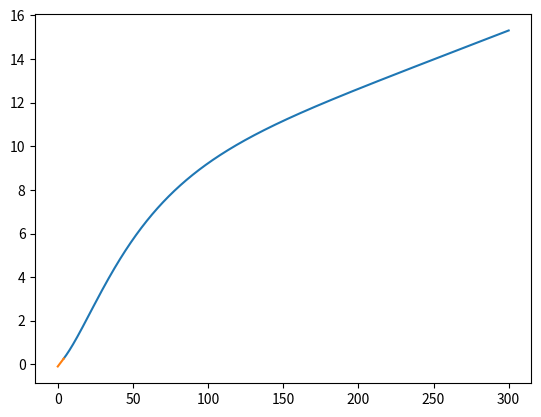

Source code (Python):
from scipy.integrate import quad
import numpy as np
import matplotlib.pyplot as plt
from scipy.interpolate import interp1d

class SS304():
    def __init__(self):
        #define material here
        self.thermal_conductivity={'a':-1.4087, 
                                   'b':1.3982, 
                                   'c':0.2543, 
                                   'd':-0.6260,
                                   'e':0.2334,
                                   'f':0.4256,
                                   'g':-0.4658,
                                   'h':0.1650,
                                   'i':-0.0199}
                                   
    def heatConductivity(self, T):
        return 10**(self.thermal_conductivity['a']+self.thermal_conductivity['b']*(np.log10(T))+self.thermal_conductivity['c']*((np.log10(T))**2)
                +self.thermal_conductivity['d']*((np.log10(T))**3)+self.thermal_conductivity['e']*((np.log10(T))**4)
                +self.thermal_conductivity['f']*((np.log10(T))**5)+self.thermal_conductivity['g']*((np.log10(T))**6)
                +self.thermal_conductivity['h']*((np.log10(T))**7)+self.thermal_conductivity['i']*((np.log10(T))**8))
    def extrapolate_low_temp(self):
        T=np.linspace(4,300,2000)
        y=self.heatConductivity(T)
        T_low=T[:10]
        y_low=y[:10]
        func_lowtemp=interp1d(T_low, y_low, fill_value='extrapolate')
        return func_lowtemp
    def plot_Tcond(self):
        T=np.linspace(4,300,2000)
        y=self.heatConductivity(T)
        func_lowtemp=self.extrapolate_low_temp()
        T_low=np.linspace(0,4,100)
        y_low=func_lowtemp(T_low)
        plt.plot(T, y)
        plt.plot(T_low,y_low)
        plt.show()
    def integrate_TC(self, Tlow, Thigh):    
        lamb, _=quad(self.heatConductivity, Tlow, Thigh)
        return lamb
    def integrate_TC_low(self, Tlow, Thigh):  
        func=self.extrapolate_low_temp()  
        lamb, _=quad(func, Tlow, Thigh)
        return lamb

class Teflon():
    def __init__(self):
        #define material here
        self.thermal_conductivity={'a':2.7380, 
                                   'b':-30.677, 
                                   'c':89.430, 
                                   'd':-136.99,
                                   'e':124.69,
                                   'f':-69.556,
                                   'g':23.320,
                                   'h':-4.3135,
                                   'i':0.33829}
                                   
    def heatConductivity(self, T):
        return 10**(self.thermal_conductivity['a']+self.thermal_conductivity['b']*(np.log10(T))+self.thermal_conductivity['c']*((np.log10(T))**2)
                +self.thermal_conductivity['d']*((np.log10(T))**3)+self.thermal_conductivity['e']*((np.log10(T))**4)
                +self.thermal_conductivity['f']*((np.log10(T))**5)+self.thermal_conductivity['g']*((np.log10(T))**6)
                +self.thermal_conductivity['h']*((np.log10(T))**7)+self.thermal_conductivity['i']*((np.log10(T))**8))
    def extrapolate_low_temp(self):
        T=np.linspace(4,300,2000)
        y=self.heatConductivity(T)
        T_low=T[:10]
        y_low=y[:10]
        func_lowtemp=interp1d(T_low, y_low, fill_value='extrapolate')
        return func_lowtemp
    def plot_Tcond(self):
        T=np.linspace(4,300,2000)
        y=self.heatConductivity(T)
        func_lowtemp=self.extrapolate_low_temp()
        T_low=np.linspace(0,4,100)
        y_low=func_lowtemp(T_low)
        plt.plot(T, y)
        plt.plot(T_low,y_low)
        plt.show()
    def integrate_TC(self, Tlow, Thigh):    
        lamb, _=quad(self.heatConductivity, Tlow, Thigh)
        return lamb
    def integrate_TC_low(self, Tlow, Thigh):  
        func=self.extrapolate_low_temp()  
        lamb, _=quad(func, Tlow, Thigh)
        return lamb

if __name__=='__main__':
    mat=SS304()
    mat.plot_Tcond()

#TODO
#NIST have data to 4 k so, extrapolate down to 0K, fit that func, use that for the cold stages.






